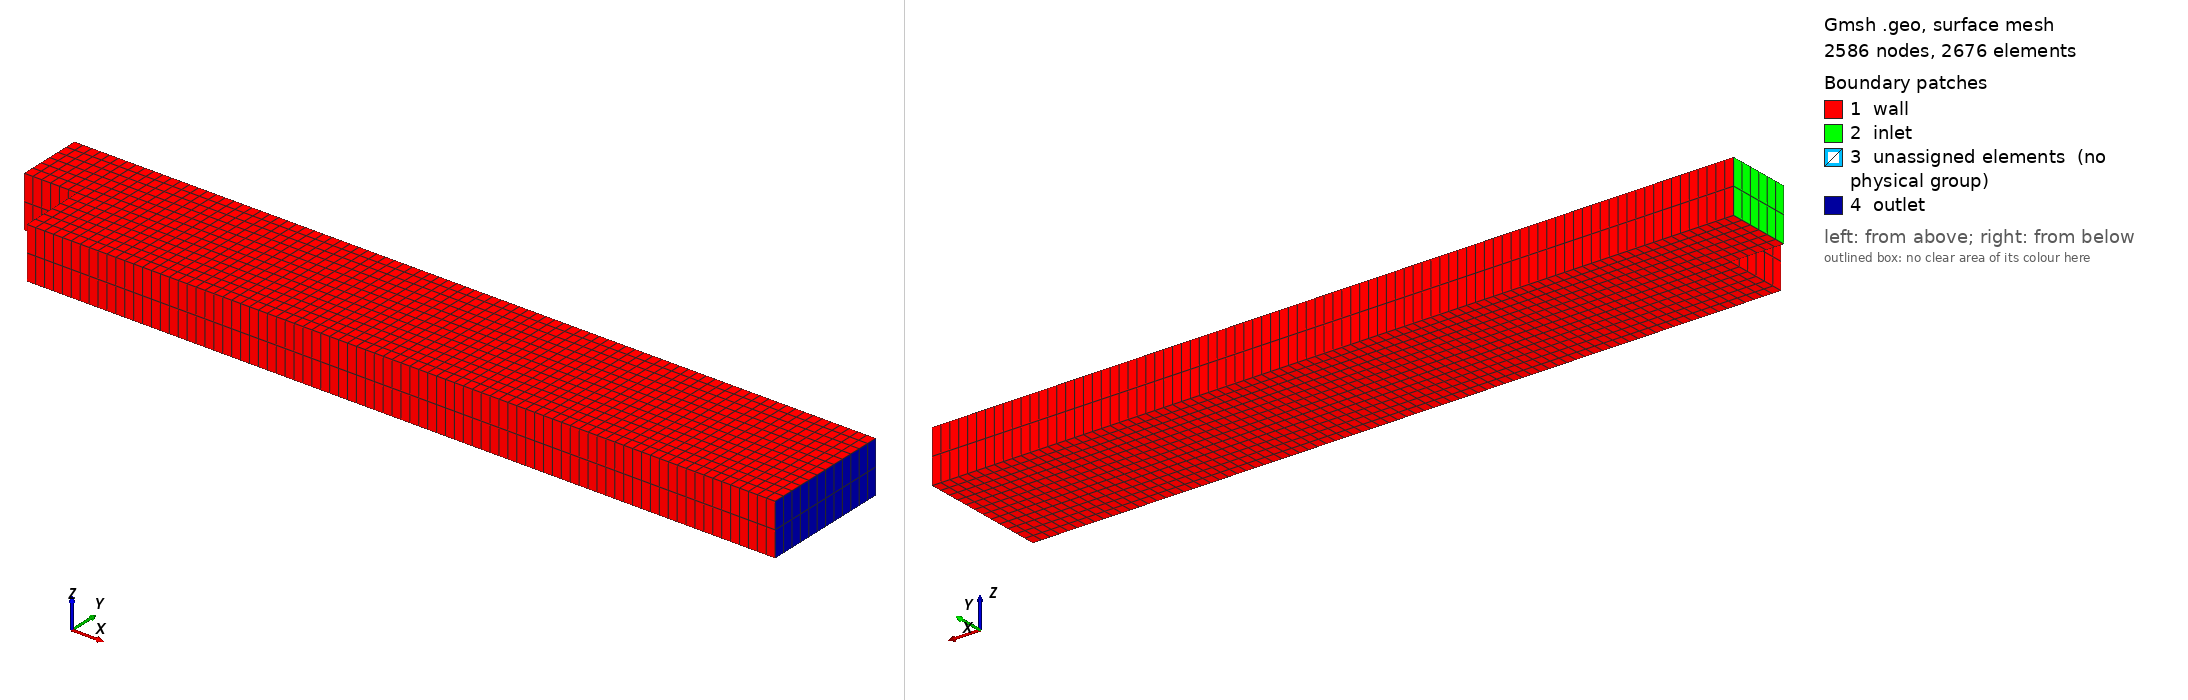

Gmsh geometry script, surface-meshed: 2586 nodes, 2676 surface elements. Boundary patches (legend numbers): 1 wall, 2 inlet, 3 unassigned elements (no physical group), 4 outlet. Left view from above one corner, right view from below the opposite corner. Legend entries are the model's physical surfaces; 'unassigned elements' are surfaces in no physical group. The drawing asked Gmsh for element sizes between 1% and 20% of the model's largest extent; the script's own settings can give other sizes.

=== mesh.geo (drawn) ===
SetFactory("OpenCASCADE");
//+
N = 6;
Nz = 2;
//
Point(1) = {0, 0, 0, 1.0};
Extrude {0.0206, 0, 0} {
  Point{1}; Layers{N}; Recombine;
}
Extrude {0, 0.0254, 0} {
  Curve{1}; Layers{N}; Recombine;
}
Extrude {0.29, 0, 0} {
  Curve{3}; Layers{14*N}; Recombine;
}
Extrude {0, -0.0254, 0} {
  Curve{5}; Layers{N}; Recombine;
}
Extrude {0, 0, 0.02} {
  Surface{1}; Surface{2}; Surface{3}; Layers{Nz}; Recombine;
}
//+
Physical Surface("inlet") = {4};
Physical Surface("outlet") = {11, 14};
Physical Volume("fluid") = {1, 2, 3};
Physical Surface("wall") = {1, 2, 3, 7, 8, 6, 10, 12, 13, 15, 16};
